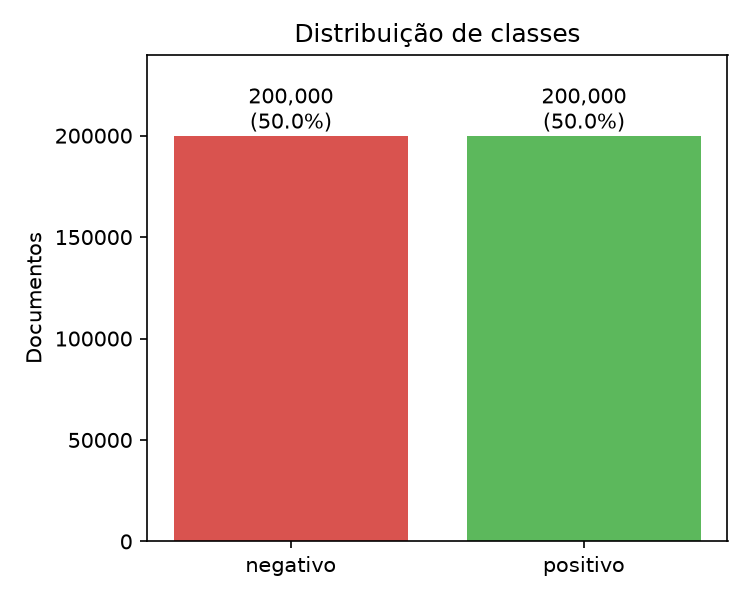

Source data for this figure (header and first rows):
classe, documentos, % docs
negativo, 200000, 50.0
positivo, 200000, 50.0
